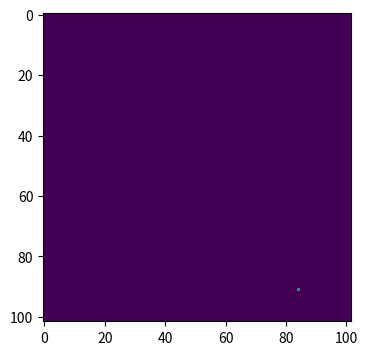
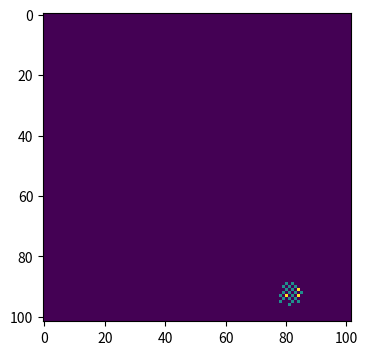
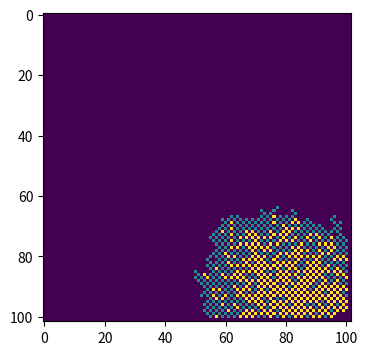
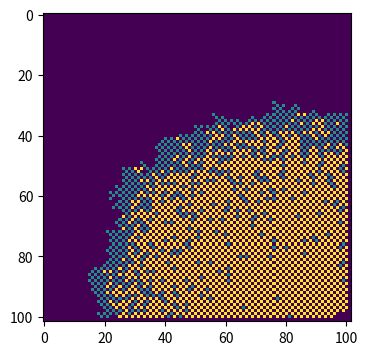

Source code (Python) for these figures, in order:
# -*- coding: utf-8 -*-
"""
Created on Wed May  8 11:10:22 2019

[redacted]
"""

# import necessary libraries
import numpy as np
import matplotlib.pyplot as plt

#make array of all susceptiable population which was different from the guidance
#since judging 8 neighbours around the person who is in the corner of the 
#figure is troublesome. Therefore, I added a border around the population
population=np.zeros((102,102))
for i in range(102):
    #to seperate it from the person, I used '-1' for tagging.
    population[0,i]=-1 
    population[101,i]=-1
    population[i,0]=-1
    population[i,101]=-1

#0 for susceptible people, 1 for infected, 2 for recovered
outbreak = np.random.choice(range(1,101),2)
x=outbreak[0]
y=outbreak[1]
population[x,y]=1
infected=[]
infected.append([x,y])

print('time= 0') #print the initial situation
plt.figure(figsize=(6,4),dpi=150)
plt.imshow(population, vmin=0, vmax=2) 

#save it as png
#plt.savefig('C:/Users/<user>/Desktop/黄帝内经/IBI1_2018-19/Week12/spatial_SIR_0.png')

beta=0.3 #infect probability
gamma=0.05 #recover probability

for i in range(1,101):
    renewinfected=[]
    leng=len(infected)
    for j in range(leng):
        x=infected[j][0]
        y=infected[j][1]
        
        #judge the 8 neighbour
        for j in range(-1,2):
               for k in range(-1,2):
                   #rule out the person himself
                   if j!=0 and k!=0:
                     #judge whether the neighbour is susceptible
                      if population[x+j,y+k]==0:
                         neighbour=np.random.choice(range(2),1,p=[beta,1-beta])
                         #judge whether the neighbour get infected
                         if neighbour==0:
                            renewinfected.append([x+j,y+k])
                            population[x+j,y+k]=1
        person=np.random.choice(range(2),1,p=[gamma,1-gamma])
        #judge whether the person get recovered
        if person==0:
            population[x,y]=2
        else:
            #the person isn't recovered, then add the location to next infected loop
            renewinfected.append([x,y]) 
    infected=[]
    #renew the infected people information
    infected=renewinfected.copy()
    if i==10 or i==50 or i==100:
        print('time=',i)
        plt.figure(figsize=(6,4),dpi=150)
        plt.imshow(population, vmin=0, vmax=2) 
        #plt.imshow(population,cmap='viridis',interpolation='nearest')
        
        #save this plot as png
'''
        if i==10:
           plt.savefig('C:/Users/<user>/Desktop/黄帝内经/IBI1_2018-19/Week12/spatial_SIR_10.png')
        if i==50:
           plt.savefig('C:/Users/<user>/Desktop/黄帝内经/IBI1_2018-19/Week12/spatial_SIR_50.png')
        if i==100:
           plt.savefig('C:/Users/<user>/Desktop/黄帝内经/IBI1_2018-19/Week12/spatial_SIR_100.png')
'''    
                     
                            
       